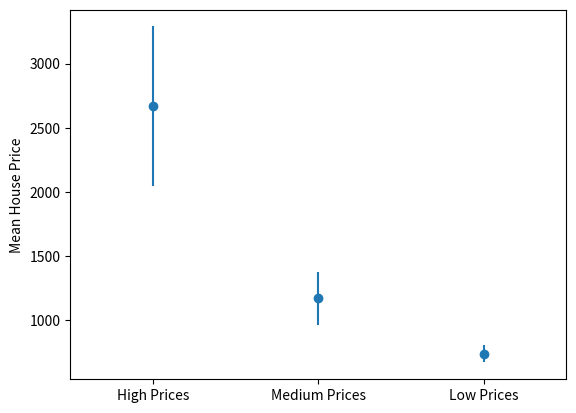

The script that saved this image:
# Dependencies
from random import randint

import matplotlib.pyplot as plt
import numpy as np
from scipy.stats import sem


high_prices = [randint(1, 5) * 1000 for x in range(1, 10)]
high_means = np.mean(high_prices)
high_sem = sem(high_prices)

medium_prices = [randint(1, 5) * 500 for x in range(1, 10)]
medium_means = np.mean(medium_prices)
medium_sem = sem(medium_prices)

low_prices = [randint(1, 5) * 200 for x in range(1, 10)]
low_means = np.mean(low_prices)
low_sem = sem(low_prices)

means = [high_means, medium_means, low_means]
sems = [high_sem, medium_sem, low_sem]
labels = ["High Prices", "Medium Prices", "Low Prices"]

fig, ax = plt.subplots()

ax.errorbar(np.arange(0, len(means)), means, yerr=sems, fmt="o")

ax.set_xlim(-0.5, 2.5)
ax.set_xticklabels(labels)
ax.set_xticks([0, 1, 2])

ax.set_ylabel("Mean House Price")

plt.show()
